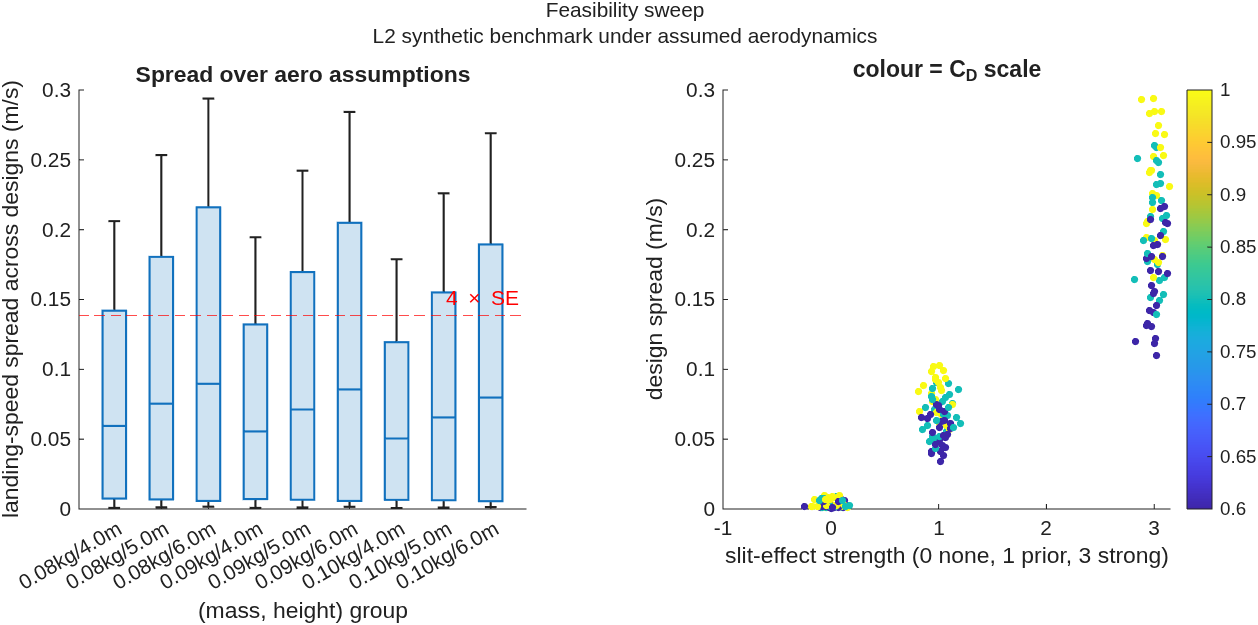

The table this chart was drawn from, first rows:
cdScale, slitStrength, tauScale, mass_kg, height_m, meanLandingSpeed, freeFallSpeed, designSpread, designSD, spreadOverSE, resolvable
0.6, 0, 0.5, 0.08, 4, 7.156, 8.859, 0.001391, 0.0005558, 0.04015, 0
0.8, 0, 0.5, 0.08, 4, 6.916, 8.859, 0.001744, 0.0006965, 0.05033, 0
1, 0, 0.5, 0.08, 4, 6.691, 8.859, 0.00205, 0.0008188, 0.05917, 0
0.6, 1, 0.5, 0.08, 4, 7.139, 8.859, 0.04899, 0.01457, 1.414, 0
0.8, 1, 0.5, 0.08, 4, 6.894, 8.859, 0.06109, 0.01817, 1.764, 0
1, 1, 0.5, 0.08, 4, 6.666, 8.859, 0.07147, 0.02126, 2.063, 0
0.6, 3, 0.5, 0.08, 4, 7.104, 8.859, 0.1424, 0.04272, 4.112, 1
0.8, 3, 0.5, 0.08, 4, 6.851, 8.859, 0.1769, 0.0531, 5.107, 1
1, 3, 0.5, 0.08, 4, 6.616, 8.859, 0.2061, 0.06191, 5.95, 1
0.6, 0, 1, 0.08, 4, 7.159, 8.859, 0.0007948, 0.0002472, 0.02294, 0
0.8, 0, 1, 0.08, 4, 6.92, 8.859, 0.001007, 0.0003193, 0.02908, 0
1, 0, 1, 0.08, 4, 6.696, 8.859, 0.001198, 0.0003883, 0.03459, 0
0.6, 1, 1, 0.08, 4, 7.142, 8.859, 0.04758, 0.01428, 1.374, 0
0.8, 1, 1, 0.08, 4, 6.898, 8.859, 0.05945, 0.01783, 1.716, 0
1, 1, 1, 0.08, 4, 6.67, 8.859, 0.06968, 0.02089, 2.011, 0
0.6, 3, 1, 0.08, 4, 7.107, 8.859, 0.1407, 0.04235, 4.063, 1
0.8, 3, 1, 0.08, 4, 6.855, 8.859, 0.175, 0.05269, 5.052, 1
1, 3, 1, 0.08, 4, 6.62, 8.859, 0.2041, 0.0615, 5.893, 1
0.6, 0, 2, 0.08, 4, 7.187, 8.859, 0.007105, 0.00235, 0.2051, 0
0.8, 0, 2, 0.08, 4, 6.954, 8.859, 0.00867, 0.002867, 0.2503, 0
1, 0, 2, 0.08, 4, 6.734, 8.859, 0.009912, 0.003277, 0.2861, 0
0.6, 1, 2, 0.08, 4, 7.17, 8.859, 0.04115, 0.01264, 1.188, 0
0.8, 1, 2, 0.08, 4, 6.932, 8.859, 0.05174, 0.01588, 1.494, 0
1, 1, 2, 0.08, 4, 6.709, 8.859, 0.06101, 0.01872, 1.761, 0
0.6, 3, 2, 0.08, 4, 7.137, 8.859, 0.1317, 0.03984, 3.801, 0
0.8, 3, 2, 0.08, 4, 6.89, 8.859, 0.1646, 0.04984, 4.751, 1
1, 3, 2, 0.08, 4, 6.659, 8.859, 0.193, 0.05847, 5.571, 1
0.6, 0, 0.5, 0.09, 4, 7.31, 8.859, 0.001289, 0.0005152, 0.03722, 0
0.8, 0, 0.5, 0.09, 4, 7.087, 8.859, 0.001626, 0.0006498, 0.04695, 0
1, 0, 0.5, 0.09, 4, 6.876, 8.859, 0.001924, 0.0007687, 0.05554, 0
0.6, 1, 0.5, 0.09, 4, 7.294, 8.859, 0.04553, 0.01354, 1.314, 0
0.8, 1, 0.5, 0.09, 4, 7.066, 8.859, 0.05717, 0.017, 1.65, 0
1, 1, 0.5, 0.09, 4, 6.852, 8.859, 0.06732, 0.02002, 1.943, 0
0.6, 3, 0.5, 0.09, 4, 7.262, 8.859, 0.1325, 0.03975, 3.826, 0
0.8, 3, 0.5, 0.09, 4, 7.026, 8.859, 0.1658, 0.04975, 4.786, 1
1, 3, 0.5, 0.09, 4, 6.804, 8.859, 0.1946, 0.05842, 5.616, 1
0.6, 0, 1, 0.09, 4, 7.313, 8.859, 0.0007369, 0.0002255, 0.02127, 0
0.8, 0, 1, 0.09, 4, 7.09, 8.859, 0.0009315, 0.0002912, 0.02689, 0
1, 0, 1, 0.09, 4, 6.88, 8.859, 0.001114, 0.0003542, 0.03216, 0
0.6, 1, 1, 0.09, 4, 7.297, 8.859, 0.04417, 0.01326, 1.275, 0
0.8, 1, 1, 0.09, 4, 7.07, 8.859, 0.05556, 0.01667, 1.604, 0
1, 1, 1, 0.09, 4, 6.856, 8.859, 0.06554, 0.01966, 1.892, 0
0.6, 3, 1, 0.09, 4, 7.265, 8.859, 0.1309, 0.03938, 3.779, 0
0.8, 3, 1, 0.09, 4, 7.03, 8.859, 0.1639, 0.04935, 4.732, 1
1, 3, 1, 0.09, 4, 6.808, 8.859, 0.1925, 0.05799, 5.558, 1
0.6, 0, 2, 0.09, 4, 7.339, 8.859, 0.006708, 0.002219, 0.1936, 0
0.8, 0, 2, 0.09, 4, 7.122, 8.859, 0.008266, 0.002734, 0.2386, 0
1, 0, 2, 0.09, 4, 6.917, 8.859, 0.009545, 0.003157, 0.2756, 0
0.6, 1, 2, 0.09, 4, 7.324, 8.859, 0.03808, 0.0117, 1.099, 0
0.8, 1, 2, 0.09, 4, 7.102, 8.859, 0.04818, 0.01479, 1.391, 0
1, 1, 2, 0.09, 4, 6.893, 8.859, 0.05716, 0.01754, 1.65, 0
0.6, 3, 2, 0.09, 4, 7.292, 8.859, 0.1222, 0.03696, 3.526, 0
0.8, 3, 2, 0.09, 4, 7.063, 8.859, 0.1537, 0.04654, 4.438, 1
1, 3, 2, 0.09, 4, 6.847, 8.859, 0.1815, 0.05496, 5.238, 1
0.6, 0, 0.5, 0.105, 4, 7.495, 8.859, 0.00116, 0.0004636, 0.03348, 0
0.8, 0, 0.5, 0.105, 4, 7.293, 8.859, 0.001474, 0.0005891, 0.04255, 0
1, 0, 0.5, 0.105, 4, 7.1, 8.859, 0.001757, 0.0007019, 0.05071, 0
0.6, 1, 0.5, 0.105, 4, 7.481, 8.859, 0.04109, 0.01222, 1.186, 0
0.8, 1, 0.5, 0.105, 4, 7.274, 8.859, 0.052, 0.01546, 1.501, 0
1, 1, 0.5, 0.105, 4, 7.078, 8.859, 0.06173, 0.01836, 1.782, 0
... 183 more rows
